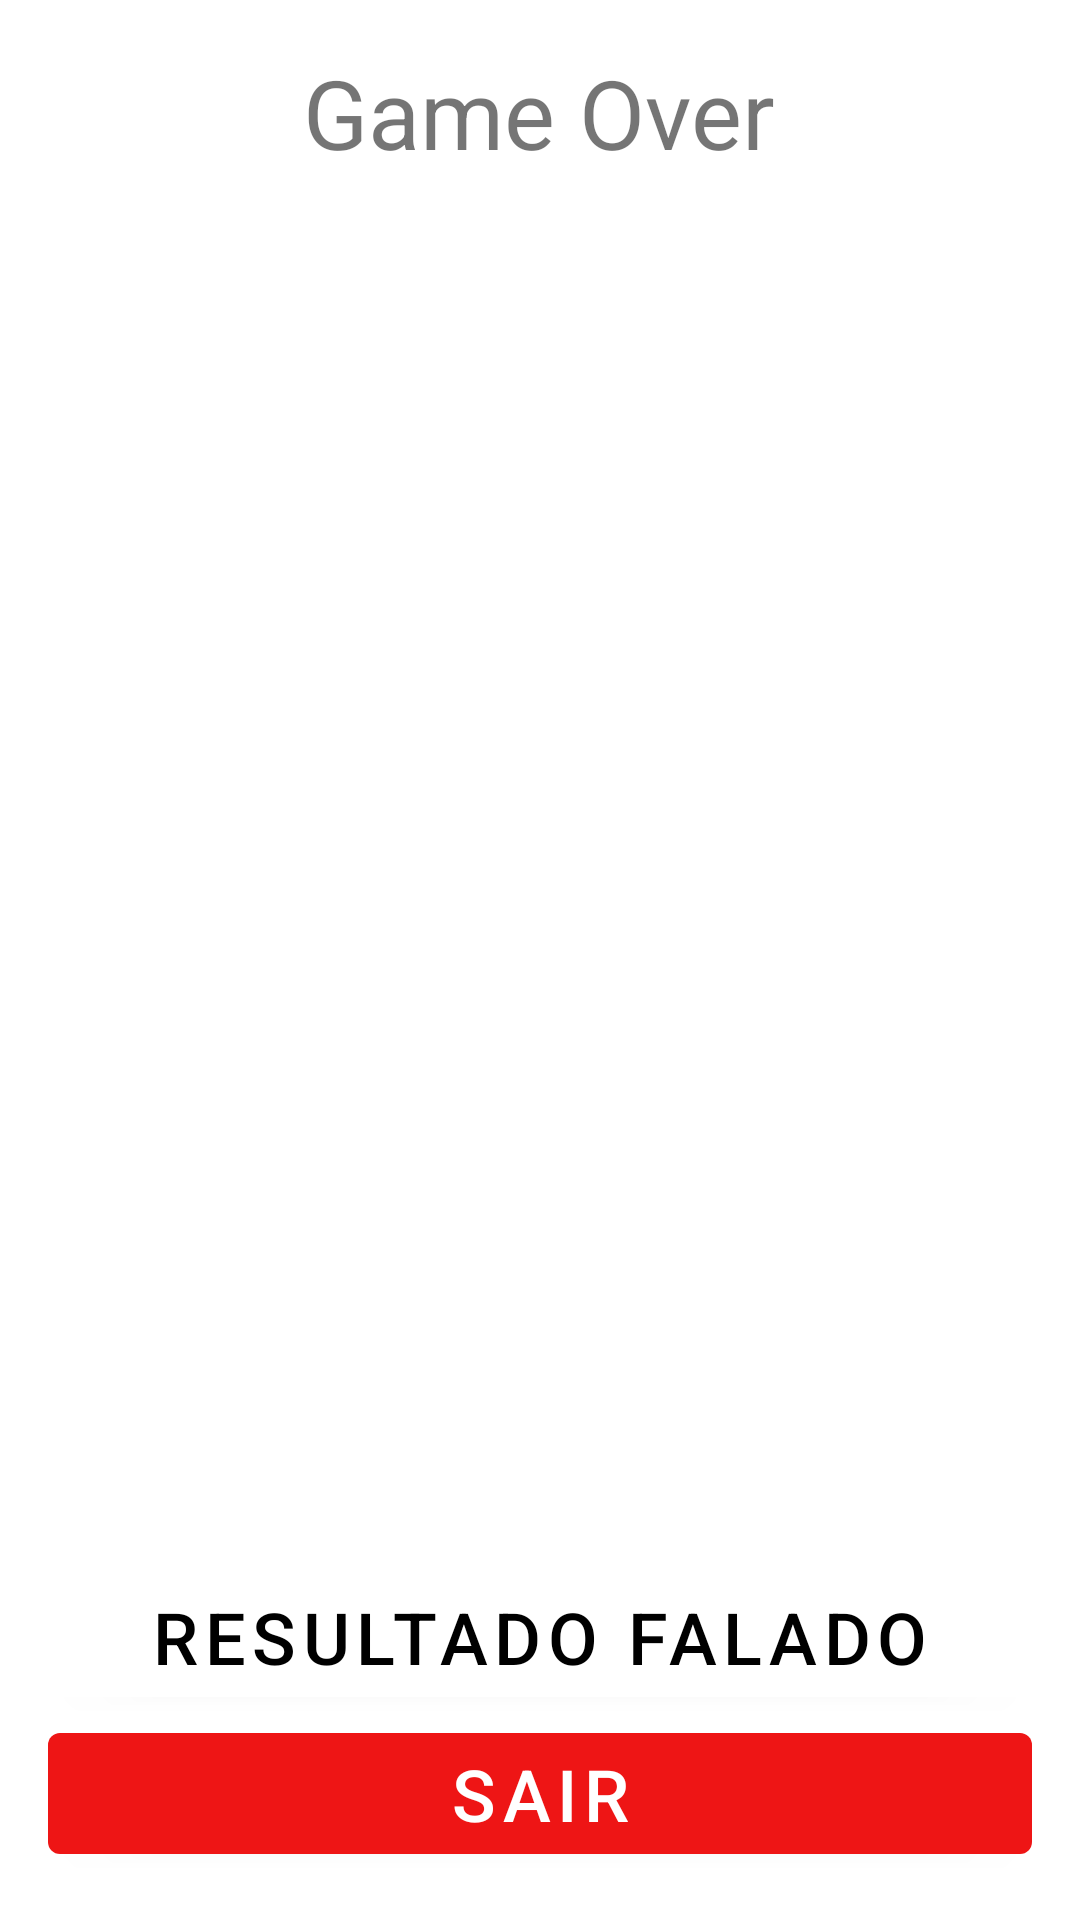

Write the Android layout XML for this screen, with the resource values it uses.
<!-- AndroidManifest.xml: application theme Theme.Avaliacao02 -->
<!-- res/layout/activity_final.xml -->
<?xml version="1.0" encoding="utf-8"?>
<LinearLayout xmlns:android="http://schemas.android.com/apk/res/android"
    xmlns:tools="http://schemas.android.com/tools"
    android:layout_width="match_parent"
    android:layout_height="match_parent"
    android:gravity="center"
    android:orientation="vertical"
    android:padding="16dp"
    tools:context=".FinalActivity">

    <TextView
        android:layout_width="wrap_content"
        android:layout_height="wrap_content"
        android:text="@string/game_over"
        android:textSize="32sp" />

    <ListView
        android:id="@+id/list_scores"
        android:layout_width="match_parent"
        android:layout_height="0dp"
        android:layout_marginVertical="16dp"
        android:layout_weight="1" />

    <com.google.android.material.button.MaterialButton
        android:id="@+id/button_tts"
        android:layout_width="match_parent"
        android:layout_height="wrap_content"
        android:layout_gravity="bottom"
        android:backgroundTint="@color/white"
        android:text="@string/resultado_falado"
        android:textColor="@color/black"
        android:textSize="24sp" />

    <com.google.android.material.button.MaterialButton
        android:id="@+id/button_quit_game"
        android:layout_width="match_parent"
        android:layout_height="wrap_content"
        android:text="@string/button_quit_game_text"
        android:textColor="@color/white"
        android:textSize="24sp" />

</LinearLayout>
<!-- resources referenced by this layout -->
<resources>
  <color name="black">#FF000000</color>
  <color name="white">#FFFFFFFF</color>
  <string name="button_quit_game_text">SAIR</string>
  <string name="game_over">Game Over</string>
  <string name="resultado_falado">RESULTADO FALADO</string>
  <style name="Theme.Avaliacao02" parent="Theme.MaterialComponents.DayNight.NoActionBar">
          
          <item name="colorPrimary">@color/primaryColor</item>
          <item name="colorPrimaryVariant">@color/primaryDarkColor</item>
          <item name="colorOnPrimary">@color/primaryTextColor</item>
          
          <item name="colorSecondary">@color/secondaryColor</item>
          <item name="colorSecondaryVariant">@color/secondaryDarkColor</item>
          <item name="colorOnSecondary">@color/secondaryTextColor</item>
          
          <item name="android:statusBarColor">?attr/colorPrimaryVariant</item>
          
          <item name="android:windowNoTitle">true</item>
          <item name="android:windowActionBar">false</item>
          <item name="android:windowFullscreen">true</item>
          <item name="android:windowContentOverlay">@null</item>
      </style>
  <color name="primaryColor">#ee1515</color>
  <color name="primaryDarkColor">#b20000</color>
  <color name="primaryTextColor">#000000</color>
  <color name="secondaryColor">#ffcb05</color>
  <color name="secondaryDarkColor">#c79b00</color>
  <color name="secondaryTextColor">#000000</color>
</resources>
